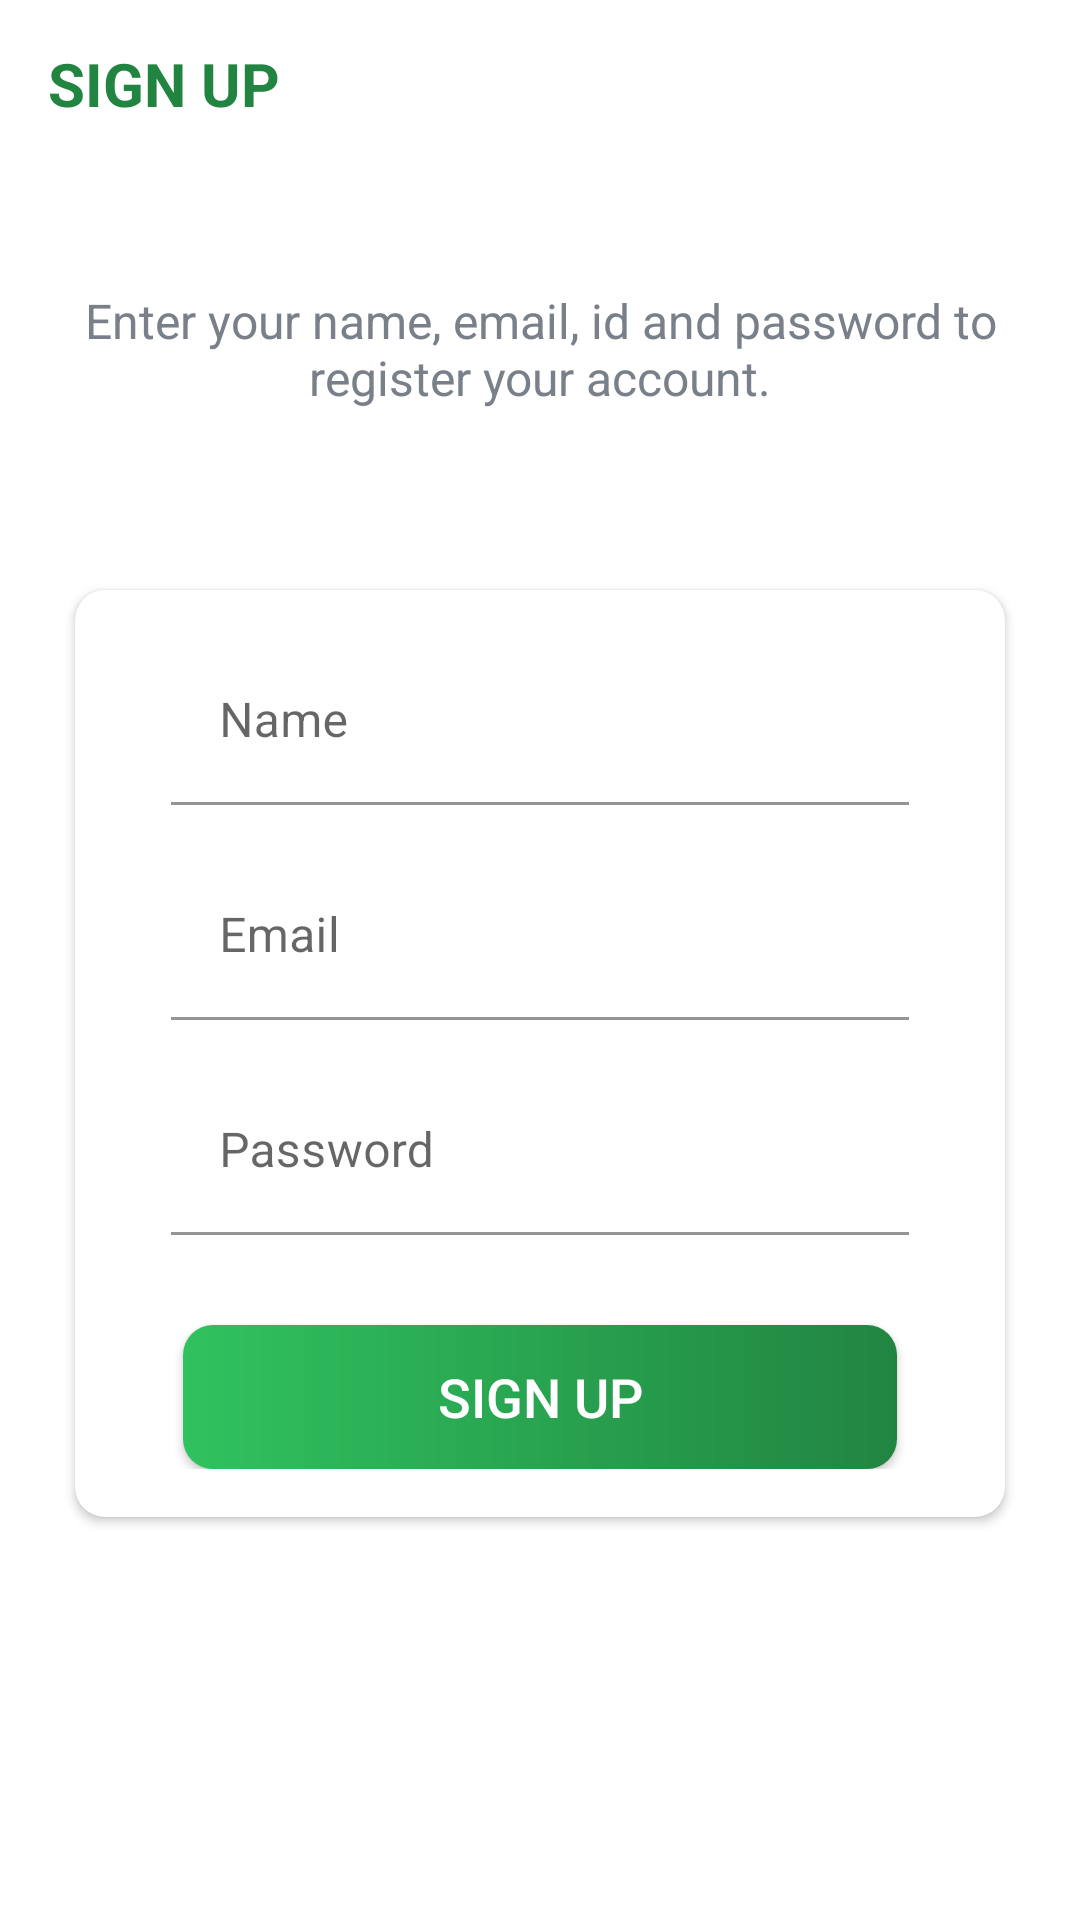

Android layout source for this screen:
<!-- AndroidManifest.xml: activity theme AppTheme.NoActionBar -->
<!-- res/layout/activity_sign_up.xml -->
<?xml version="1.0" encoding="utf-8"?>
<LinearLayout xmlns:android="http://schemas.android.com/apk/res/android"
    xmlns:app="http://schemas.android.com/apk/res-auto"
    xmlns:tools="http://schemas.android.com/tools"
    android:layout_width="match_parent"
    android:layout_height="match_parent"
    android:orientation="vertical"
    android:background="@drawable/ic_background"
    tools:context=".activities.SignUpActivity">

    <androidx.appcompat.widget.Toolbar
        android:id="@+id/toolbar_sign_up_activity"
        android:layout_width="match_parent"
        android:layout_height="?attr/actionBarSize">

        <TextView
            android:id="@+id/tv_sign_up_title"
            android:layout_width="match_parent"
            android:layout_height="match_parent"
            android:gravity="center_vertical"
            android:text="@string/sign_up"
            android:textColor="@color/colorPrimaryDark"
            android:textSize="@dimen/toolbar_title_text_size"
            android:textStyle="bold"/>

    </androidx.appcompat.widget.Toolbar>

    <LinearLayout
        android:layout_width="match_parent"
        android:layout_height="match_parent"
        android:gravity="center_horizontal"
        android:layout_marginTop="@dimen/authentication_screen_content_marginTop"
        android:orientation="vertical">
        <TextView
            android:layout_width="match_parent"
            android:layout_height="wrap_content"
            android:layout_marginStart="@dimen/authentication_screen_marginStartEnd"
            android:layout_marginEnd="@dimen/authentication_screen_marginStartEnd"
            android:gravity="center"
            android:text="@string/sign_up_description_text"
            android:textColor="@color/secondary_text_color"
            android:textSize="@dimen/authentication_description_text_size"/>

        <androidx.cardview.widget.CardView
            android:layout_width="match_parent"
            android:layout_height="wrap_content"
            android:layout_marginStart="@dimen/authentication_screen_marginStartEnd"
            android:layout_marginTop="@dimen/authentication_screen_card_view_marginTop"
            android:layout_marginEnd="@dimen/authentication_screen_marginStartEnd"
            android:elevation="@dimen/card_view_elevation"
            app:cardCornerRadius="@dimen/card_view_corner_radius"
            >
            <LinearLayout
                android:layout_width="match_parent"
                android:layout_height="wrap_content"
                android:orientation="vertical"
                android:padding="@dimen/card_view_layout_content_padding">

                <com.google.android.material.textfield.TextInputLayout
                    android:layout_width="match_parent"
                    android:layout_height="wrap_content"
                    android:layout_marginStart="@dimen/authentication_screen_til_marginStartEnd"
                    android:layout_marginEnd="@dimen/authentication_screen_til_marginStartEnd"

                    >
                    <androidx.appcompat.widget.AppCompatEditText
                        android:id="@+id/et_name"
                        android:layout_width="match_parent"
                        android:layout_height="wrap_content"
                        android:hint="@string/name"
                        android:inputType="textEmailAddress"
                        android:textSize="@dimen/et_text_size"
                        android:backgroundTint="@color/white"/>

                </com.google.android.material.textfield.TextInputLayout>

                <com.google.android.material.textfield.TextInputLayout
                    android:layout_width="match_parent"
                    android:layout_height="wrap_content"
                    android:layout_marginStart="@dimen/authentication_screen_til_marginStartEnd"
                    android:layout_marginTop="@dimen/authentication_screen_til_marginTop"
                    android:layout_marginEnd="@dimen/authentication_screen_til_marginStartEnd"
                    >
                    <androidx.appcompat.widget.AppCompatEditText
                        android:id="@+id/et_email"
                        android:layout_width="match_parent"
                        android:layout_height="wrap_content"
                        android:hint="@string/email"
                        android:inputType="textEmailAddress"
                        android:textSize="@dimen/et_text_size"
                        android:backgroundTint="@color/white"/>
                </com.google.android.material.textfield.TextInputLayout>

                <com.google.android.material.textfield.TextInputLayout
                    android:layout_width="match_parent"
                    android:layout_height="wrap_content"
                    android:layout_marginStart="@dimen/authentication_screen_til_marginStartEnd"
                    android:layout_marginTop="@dimen/authentication_screen_til_marginTop"
                    android:layout_marginEnd="@dimen/authentication_screen_til_marginStartEnd"
                    >
                    <androidx.appcompat.widget.AppCompatEditText
                        android:id="@+id/et_password"
                        android:layout_width="match_parent"
                        android:layout_height="wrap_content"
                        android:hint="@string/password"
                        android:inputType="textEmailAddress"
                        android:textSize="@dimen/et_text_size"
                        android:backgroundTint="@color/white"/>

                </com.google.android.material.textfield.TextInputLayout>

                <androidx.appcompat.widget.AppCompatButton
                    android:id="@+id/btn_sign_up"
                    android:layout_width="match_parent"
                    android:layout_height="wrap_content"
                    android:layout_gravity="center"
                    android:layout_marginStart="@dimen/btn_marginStartEnd"
                    android:layout_marginTop="@dimen/sign_up_screen_btn_marginTop"
                    android:layout_marginEnd="@dimen/btn_marginStartEnd"
                    android:background="@drawable/shape_button_rounded"
                    android:foreground="?attr/selectableItemBackground"
                    android:gravity="center"
                    android:paddingTop="@dimen/btn_paddingTopBottom"
                    android:paddingBottom="@dimen/btn_paddingTopBottom"
                    android:text="@string/sign_up"
                    android:textColor="@android:color/white"
                    android:textSize="@dimen/btn_text_size"/>

            </LinearLayout>


        </androidx.cardview.widget.CardView>

    </LinearLayout>
</LinearLayout>
<!-- resources referenced by this layout -->
<resources>
  <color name="colorPrimaryDark">#218541</color>
  <color name="secondary_text_color">#7A8089</color>
  <color name="white">#FFFFFFFF</color>
  <dimen name="authentication_description_text_size">16sp</dimen>
  <dimen name="authentication_screen_card_view_marginTop">60dp</dimen>
  <dimen name="authentication_screen_content_marginTop">40dp</dimen>
  <dimen name="authentication_screen_marginStartEnd">25dp</dimen>
  <dimen name="authentication_screen_til_marginStartEnd">16dp</dimen>
  <dimen name="authentication_screen_til_marginTop">16dp</dimen>
  <dimen name="btn_marginStartEnd">20dp</dimen>
  <dimen name="btn_paddingTopBottom">8dp</dimen>
  <dimen name="btn_text_size">18sp</dimen>
  <dimen name="card_view_corner_radius">10dp</dimen>
  <dimen name="card_view_elevation">10dp</dimen>
  <dimen name="card_view_layout_content_padding">16dp</dimen>
  <dimen name="et_text_size">16sp</dimen>
  <dimen name="sign_up_screen_btn_marginTop">30dp</dimen>
  <dimen name="toolbar_title_text_size">20dp</dimen>
  <!-- drawable shape_button_rounded (drawable) -->
  <?xml version="1.0" encoding="utf-8"?>
  <shape xmlns:android="http://schemas.android.com/apk/res/android"
      android:shape="rectangle">
  
      <gradient
          android:angle="360"
          android:startColor="@color/colorPrimary"
          android:endColor="@color/colorPrimaryDark"
          android:type="linear">
  
  
  
      </gradient>
      <corners
          android:radius="10dp"/>
  
  </shape>
  <string name="email">Email</string>
  <string name="name">Name</string>
  <string name="password">Password</string>
  <string name="sign_up">SIGN UP</string>
  <string name="sign_up_description_text">Enter your name, email, id and password to register your account.</string>
  <style name="AppTheme.NoActionBar">
          <item name="windowActionBar">false</item>
          <item name="windowNoTitle">true</item>
      </style>
  <color name="colorPrimary">#30C25F</color>
</resources>
